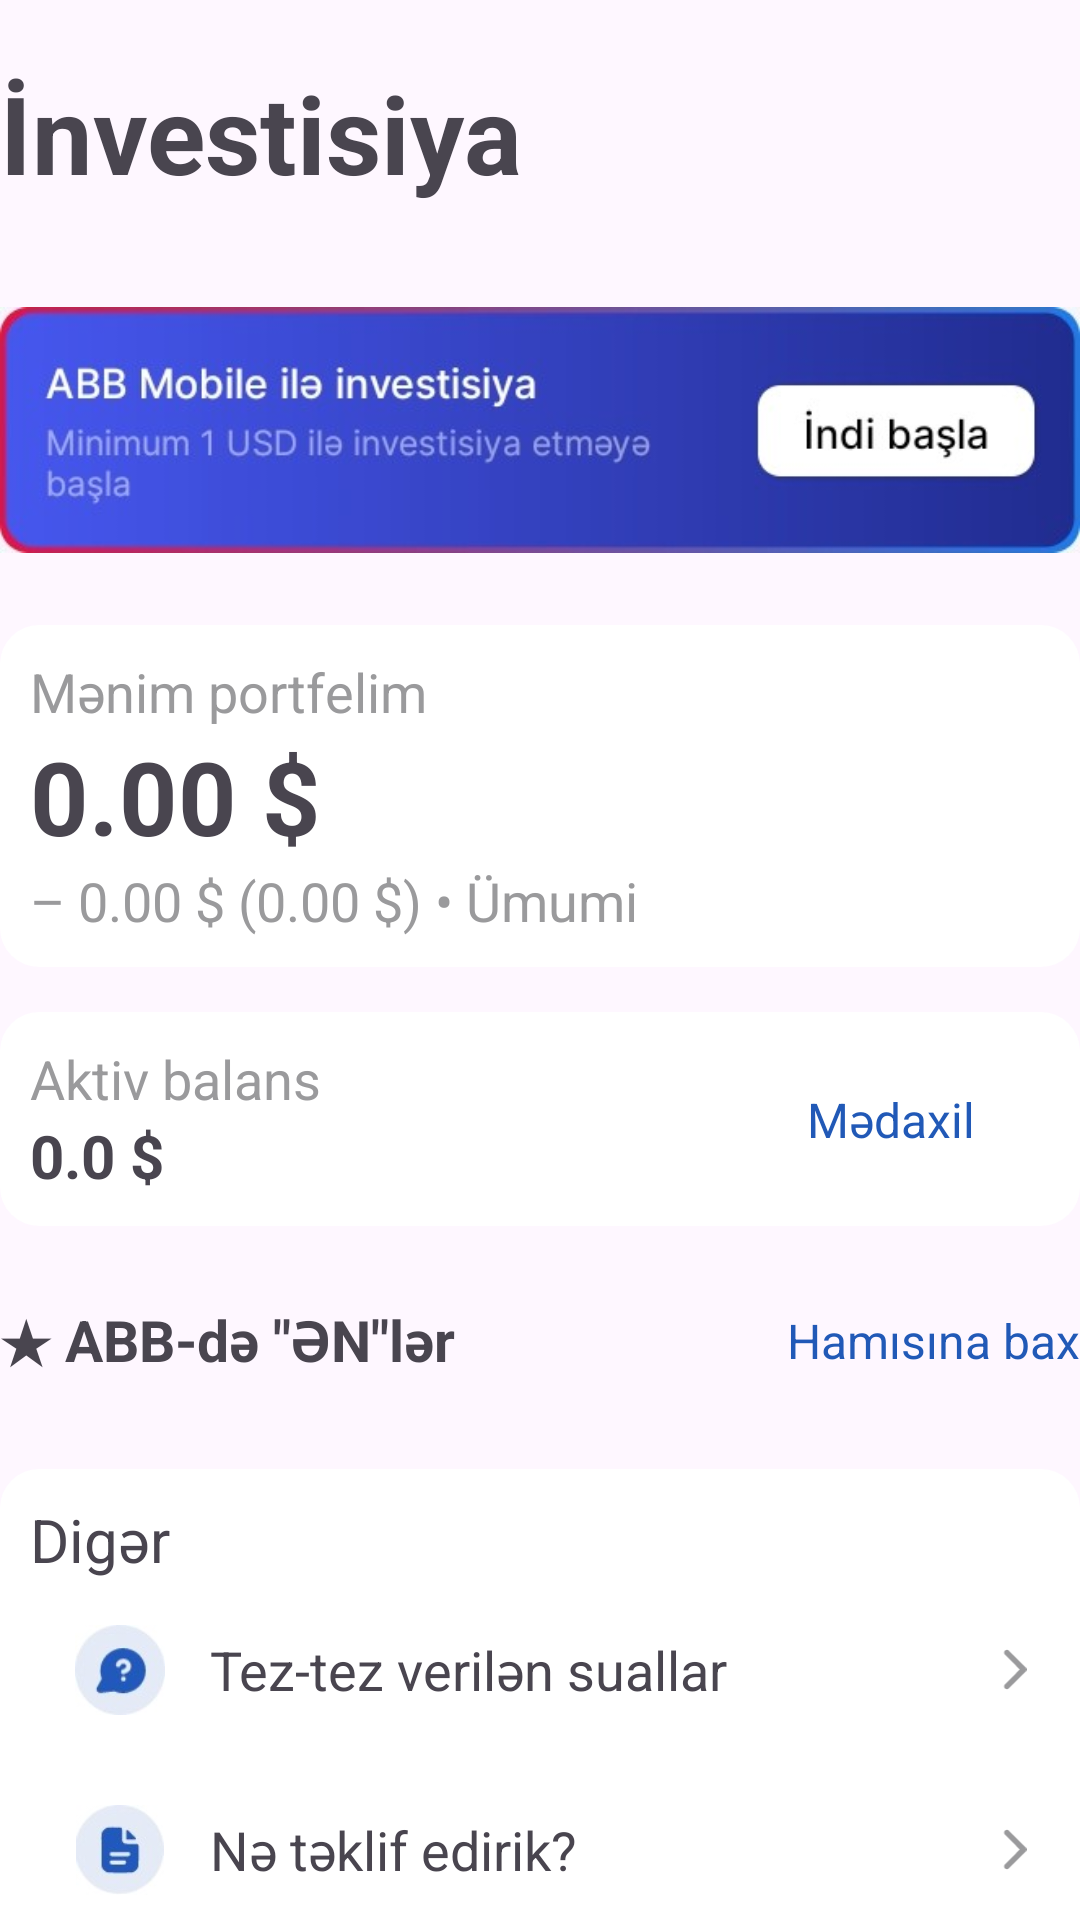

Produce the Android XML layout that renders to this screen, including the resource entries it uses.
<!-- AndroidManifest.xml: application theme Theme.GraduationProject2 -->
<!-- res/layout/fragment_investment.xml -->
<?xml version="1.0" encoding="utf-8"?>
<androidx.core.widget.NestedScrollView xmlns:android="http://schemas.android.com/apk/res/android"
    xmlns:tools="http://schemas.android.com/tools"
    android:layout_width="match_parent"
    android:layout_height="match_parent"
    xmlns:app="http://schemas.android.com/apk/res-auto"
    tools:context=".ui.fragment.InvestmentFragment">

    <androidx.constraintlayout.widget.ConstraintLayout
        android:layout_width="match_parent"
        android:layout_height="match_parent"
        android:paddingVertical="20dp">

        <TextView
            android:id="@+id/tvInvestmentTitle"
            android:layout_width="wrap_content"
            android:layout_height="wrap_content"
            android:text="İnvestisiya"
            android:textSize="36sp"
            android:textStyle="bold"
            app:layout_constraintStart_toStartOf="parent"
            app:layout_constraintTop_toTopOf="parent" />

        <ImageView
            android:id="@+id/ivInvestment"
            android:layout_width="match_parent"
            android:layout_height="100dp"
            app:layout_constraintTop_toBottomOf="@+id/tvInvestmentTitle"
            app:layout_constraintLeft_toLeftOf="parent"
            app:layout_constraintRight_toRightOf="parent"
            android:layout_marginTop="25dp"
            android:src="@drawable/investment"
            android:scaleType="fitCenter"/>

        <androidx.constraintlayout.widget.ConstraintLayout
            android:id="@+id/layoutInvestmentMyPortfolio"
            android:layout_width="match_parent"
            android:layout_height="wrap_content"
            app:layout_constraintTop_toBottomOf="@+id/ivInvestment"
            app:layout_constraintLeft_toLeftOf="parent"
            app:layout_constraintRight_toRightOf="parent"
            android:layout_marginTop="15dp"
            android:orientation="vertical"
            android:background="@drawable/white_item_bg">
            <TextView
                android:id="@+id/tvInvestmentMyPortfolioTitle"
                android:layout_width="wrap_content"
                android:layout_height="wrap_content"
                android:text="Mənim portfelim"
                android:textSize="18sp"
                android:textColor="@color/light_gray"
                app:layout_constraintTop_toTopOf="parent"
                app:layout_constraintLeft_toLeftOf="parent"/>
            <TextView
                android:id="@+id/tvInvestmentMyPortfolioPrice"
                android:layout_width="wrap_content"
                android:layout_height="wrap_content"
                android:text="0.00 $"
                android:textStyle="bold"
                android:textSize="34sp"
                app:layout_constraintTop_toBottomOf="@+id/tvInvestmentMyPortfolioTitle"
                app:layout_constraintLeft_toLeftOf="@+id/tvInvestmentMyPortfolioTitle"/>
            <TextView
                android:id="@+id/tvInvestmentMyPortfolioInfo"
                android:layout_width="wrap_content"
                android:layout_height="wrap_content"
                app:layout_constraintTop_toBottomOf="@+id/tvInvestmentMyPortfolioPrice"
                app:layout_constraintLeft_toLeftOf="@+id/tvInvestmentMyPortfolioTitle"
                android:text="– 0.00 $ (0.00 $) • Ümumi"
                android:textSize="18sp"
                android:textColor="@color/light_gray"/>
        </androidx.constraintlayout.widget.ConstraintLayout>

        <androidx.constraintlayout.widget.ConstraintLayout
            android:id="@+id/layoutInvestmentActiveBalance"
            android:layout_width="match_parent"
            android:layout_height="wrap_content"
            app:layout_constraintTop_toBottomOf="@+id/layoutInvestmentMyPortfolio"
            app:layout_constraintLeft_toLeftOf="parent"
            android:layout_marginTop="15dp"
            android:paddingRight="15dp"
            android:background="@drawable/white_item_bg">

            <TextView
                android:id="@+id/tvInvestmentActiveBalanceTitle"
                android:layout_width="match_parent"
                android:layout_height="match_parent"
                app:layout_constraintTop_toTopOf="parent"
                app:layout_constraintLeft_toLeftOf="parent"
                android:text="Aktiv balans"
                android:textColor="@color/light_gray"
                android:textSize="18sp"/>

            <TextView
                android:id="@+id/tvInvestmentActiveBalancePrice"
                android:layout_width="match_parent"
                android:layout_height="match_parent"
                app:layout_constraintTop_toBottomOf="@+id/tvInvestmentActiveBalanceTitle"
                app:layout_constraintLeft_toLeftOf="parent"
                android:text="0.0 $"
                android:textSize="20sp"
                android:textStyle="bold"/>

            <LinearLayout
                android:id="@+id/layoutInvestmentActiveBalanceIncome"
                android:layout_width="wrap_content"
                android:layout_height="wrap_content"
                app:layout_constraintTop_toTopOf="parent"
                app:layout_constraintBottom_toBottomOf="parent"
                app:layout_constraintRight_toRightOf="parent"
                android:background="@drawable/item_bg_corner"
                android:orientation="horizontal"
                android:backgroundTint="#f1f4fd"
                android:paddingVertical="10dp"
                android:paddingHorizontal="20dp">

                <ImageView
                    android:id="@+id/ivInvestmentActiveBalanceIncome"
                    android:layout_width="20dp"
                    android:layout_height="20dp"
                    android:layout_marginRight="5dp"
                    android:src="@drawable/plus_icon" />

                <TextView
                    android:id="@+id/tvInvestmentActiveBalanceIncome"
                    android:layout_width="wrap_content"
                    android:layout_height="wrap_content"
                    android:layout_marginLeft="12dp"
                    android:text="Mədaxil"
                    android:textSize="16sp"
                    android:textColor="@color/dark_blue"/>
            </LinearLayout>
        </androidx.constraintlayout.widget.ConstraintLayout>

        <TextView
            android:id="@+id/tvInvestmentBestsTitle"
            android:layout_width="wrap_content"
            android:layout_height="wrap_content"
            app:layout_constraintTop_toBottomOf="@id/layoutInvestmentActiveBalance"
            app:layout_constraintStart_toStartOf="parent"
            android:layout_marginTop="25dp"
            android:text='&#x2605; ABB-də "ƏN"lər'
            android:textSize="19sp"
            android:textStyle="bold" />

        <TextView
            android:layout_width="wrap_content"
            android:layout_height="wrap_content"
            app:layout_constraintTop_toTopOf="@+id/tvInvestmentBestsTitle"
            app:layout_constraintBottom_toBottomOf="@+id/tvInvestmentBestsTitle"
            app:layout_constraintEnd_toEndOf="parent"
            android:text="Hamısına bax"
            android:textColor="@color/dark_blue"
            android:textSize="16sp" />

        <androidx.recyclerview.widget.RecyclerView
            android:id="@+id/rvInvestmentBitcoins"
            android:layout_width="match_parent"
            android:layout_height="wrap_content"
            app:layout_constraintStart_toStartOf="parent"
            app:layout_constraintEnd_toEndOf="parent"
            app:layout_constraintTop_toBottomOf="@id/tvInvestmentBestsTitle"
            android:layout_marginTop="15dp"
            app:layoutManager="androidx.recyclerview.widget.StaggeredGridLayoutManager"
            app:spanCount="3"
            android:orientation="horizontal"
            tools:listitem="@layout/bitcoin_item"/>

        <LinearLayout
            android:id="@+id/layoutInvestmentOther"
            android:layout_width="match_parent"
            android:layout_height="wrap_content"
            app:layout_constraintTop_toBottomOf="@+id/rvInvestmentBitcoins"
            app:layout_constraintLeft_toLeftOf="parent"
            android:orientation="vertical"
            android:background="@drawable/white_item_bg"
            android:layout_marginTop="15dp"
            android:paddingRight="15dp">

            <TextView
                android:layout_width="wrap_content"
                android:layout_height="wrap_content"
                android:text="Digər"
                android:textSize="20sp" />

            <LinearLayout
                android:id="@+id/layoutInvestmentFaq"
                android:layout_width="match_parent"
                android:layout_height="wrap_content"
                android:orientation="horizontal">
                <ImageView
                    android:layout_width="30dp"
                    android:layout_height="30dp"
                    android:src="@drawable/faqicon"
                    android:scaleType="fitCenter"
                    android:layout_margin="15dp"/>
                <TextView
                    android:layout_width="wrap_content"
                    android:layout_height="wrap_content"
                    android:text="Tez-tez verilən suallar"
                    android:layout_gravity="center"
                    android:textSize="18sp"
                    android:layout_weight="1"/>
                <ImageView
                    android:layout_width="15dp"
                    android:layout_height="15dp"
                    android:layout_gravity="center"
                    android:src="@drawable/right_angle_icon"/>
            </LinearLayout>
            <LinearLayout
                android:id="@+id/layoutInvestmentOffers"
                android:layout_width="match_parent"
                android:layout_height="wrap_content"
                android:orientation="horizontal">
                <ImageView
                    android:layout_width="30dp"
                    android:layout_height="30dp"
                    android:src="@drawable/offericon"
                    android:scaleType="fitCenter"
                    android:layout_margin="15dp"/>
                <TextView
                    android:layout_width="wrap_content"
                    android:layout_height="wrap_content"
                    android:text="Nə təklif edirik?"
                    android:layout_gravity="center"
                    android:textSize="18sp"
                    android:layout_weight="1"/>
                <ImageView
                    android:layout_width="15dp"
                    android:layout_height="15dp"
                    android:layout_gravity="center"
                    android:src="@drawable/right_angle_icon"/>
            </LinearLayout>
        </LinearLayout>

    </androidx.constraintlayout.widget.ConstraintLayout>

</androidx.core.widget.NestedScrollView>
<!-- res/layout/bitcoin_item.xml (included above) -->
<?xml version="1.0" encoding="utf-8"?>
<androidx.cardview.widget.CardView xmlns:android="http://schemas.android.com/apk/res/android"
    xmlns:tools="http://schemas.android.com/tools"
    android:layout_width="wrap_content"
    android:layout_height="wrap_content"
    xmlns:app="http://schemas.android.com/apk/res-auto"
    android:layout_margin="6dp"
    app:cardCornerRadius="40dp">

    <androidx.constraintlayout.widget.ConstraintLayout
        android:layout_width="185dp"
        android:layout_height="wrap_content"
        android:padding="10dp" >

        <com.google.android.material.imageview.ShapeableImageView
            android:id="@+id/ivBitcoinItem"
            android:layout_width="40dp"
            android:layout_height="40dp"
            android:scaleType="centerCrop"
            app:layout_constraintLeft_toLeftOf="parent"
            app:layout_constraintTop_toTopOf="parent"
            tools:srcCompat="@tools:sample/avatars"/>

        <TextView
            android:id="@+id/tvBitcoinItemTitle"
            android:layout_width="wrap_content"
            android:layout_height="wrap_content"
            android:layout_marginLeft="10dp"
            android:text="IBIT"
            android:textSize="15sp"
            android:textStyle="bold"
            app:layout_constraintBottom_toTopOf="@+id/tvBitcoinItemSubtitle"
            app:layout_constraintLeft_toRightOf="@+id/ivBitcoinItem"
            app:layout_constraintTop_toTopOf="parent" />

        <TextView
            android:id="@+id/tvBitcoinItemPercent"
            android:layout_width="wrap_content"
            android:layout_height="wrap_content"
            android:layout_marginLeft="15dp"
            android:text="-0.95 %"
            android:textColor="@color/dark_red"
            android:textSize="15sp"
            android:textStyle="bold"
            app:layout_constraintLeft_toRightOf="@+id/tvBitcoinItemTitle"
            app:layout_constraintTop_toTopOf="@+id/tvBitcoinItemTitle" />

        <TextView
            android:id="@+id/tvBitcoinItemSubtitle"
            android:layout_width="wrap_content"
            android:layout_height="wrap_content"
            android:maxLength="12"
            android:text="ISHARES BITCOIN"
            android:textColor="@color/light_gray"
            app:layout_constraintBottom_toBottomOf="@+id/ivBitcoinItem"
            app:layout_constraintLeft_toLeftOf="@+id/tvBitcoinItemTitle"
            app:layout_constraintTop_toBottomOf="@+id/tvBitcoinItemTitle" />


    </androidx.constraintlayout.widget.ConstraintLayout>
</androidx.cardview.widget.CardView>
<!-- resources referenced by this layout -->
<resources>
  <color name="dark_blue">#2159b7</color>
  <color name="dark_red">#cc2437</color>
  <color name="light_gray">#9a9a9c</color>
  <!-- drawable faqicon: jpg bitmap (drawable, 3304 bytes) -->
  <!-- drawable investment: jpg bitmap (drawable, 19783 bytes) -->
  <!-- drawable offericon: jpg bitmap (drawable, 3294 bytes) -->
  <!-- drawable right_angle_icon (drawable) -->
  <vector android:height="38.4dp" android:viewportHeight="512"
      android:viewportWidth="320" android:width="24dp" xmlns:android="http://schemas.android.com/apk/res/android">
      <path android:fillColor="@color/light_gray" android:pathData="M310.6,233.4c12.5,12.5 12.5,32.8 0,45.3l-192,192c-12.5,12.5 -32.8,12.5 -45.3,0s-12.5,-32.8 0,-45.3L242.7,256 73.4,86.6c-12.5,-12.5 -12.5,-32.8 0,-45.3s32.8,-12.5 45.3,0l192,192z"/>
  </vector>
  <!-- drawable white_item_bg (drawable) -->
  <?xml version="1.0" encoding="utf-8"?>
  <shape xmlns:android="http://schemas.android.com/apk/res/android">
      <solid android:color="@color/white" />
      <corners android:radius="13dp" />
      <padding android:top="10dp"
          android:bottom="10dp"
          android:left="10dp"
          android:right="10dp" />
  </shape>
  <style name="Theme.GraduationProject2" parent="Base.Theme.GraduationProject2" />
  <color name="white">#FFFFFFFF</color>
  <style name="Base.Theme.GraduationProject2" parent="Theme.Material3.DayNight.NoActionBar">
          
          
      </style>
</resources>
